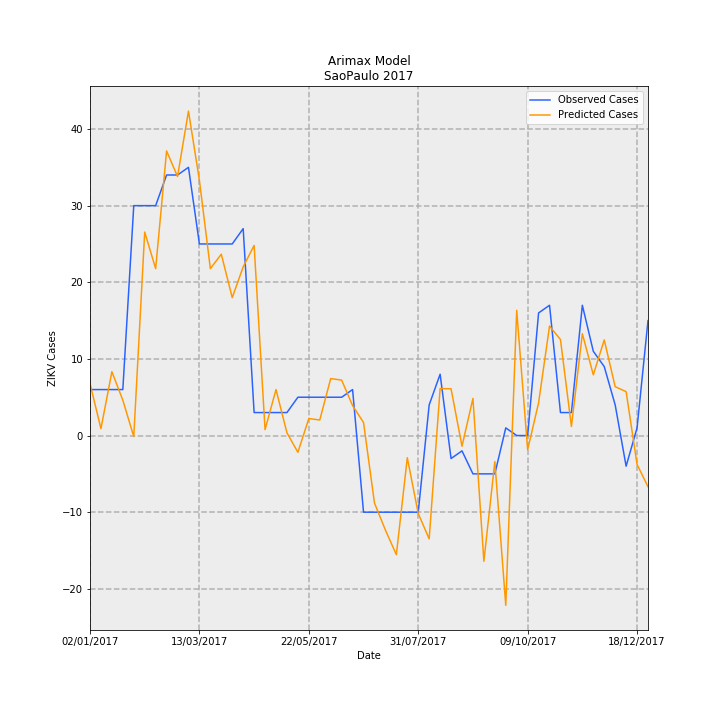

The data file committed next to this chart (first rows):
Date, predictions_incidence, observed_incidence, Predicted Cases, Observed Cases, error
02/01/2017, 0.01504, 0.01331, 6.782, 6.0, -0.7818
09/01/2017, 0.001991, 0.01331, 0.8976, 6.0, 5.102
16/01/2017, 0.01848, 0.01331, 8.333, 6.0, -2.333
23/01/2017, 0.01023, 0.01331, 4.614, 6.0, 1.386
30/01/2017, -0.0002925, 0.06653, -0.1319, 30.0, 30.13
06/02/2017, 0.05888, 0.06653, 26.55, 30.0, 3.449
13/02/2017, 0.0483, 0.06653, 21.78, 30.0, 8.22
20/02/2017, 0.08235, 0.0754, 37.14, 34.0, -3.136
27/02/2017, 0.07496, 0.0754, 33.8, 34.0, 0.1984
06/03/2017, 0.09388, 0.07761, 42.34, 35, -7.337
13/03/2017, 0.07386, 0.05544, 33.31, 25.0, -8.307
20/03/2017, 0.0483, 0.05544, 21.78, 25.0, 3.219
27/03/2017, 0.05247, 0.05544, 23.66, 25.0, 1.339
03/04/2017, 0.03991, 0.05544, 18, 25.0, 7.003
10/04/2017, 0.04882, 0.05987, 22.01, 27.0, 4.987
17/04/2017, 0.05501, 0.006653, 24.81, 3.0, -21.81
24/04/2017, 0.001702, 0.006653, 0.7675, 3.0, 2.232
01/05/2017, 0.01331, 0.006653, 6.002, 3.0, -3.002
08/05/2017, 0.0008082, 0.006653, 0.3644, 3.0, 2.636
15/05/2017, -0.00485, 0.01109, -2.187, 5.0, 7.187
22/05/2017, 0.004917, 0.01109, 2.218, 5.0, 2.782
29/05/2017, 0.004504, 0.01109, 2.031, 5.0, 2.969
05/06/2017, 0.01649, 0.01109, 7.435, 5.0, -2.435
12/06/2017, 0.01604, 0.01109, 7.233, 5.0, -2.233
19/06/2017, 0.008672, 0.01331, 3.91, 6.0, 2.09
26/06/2017, 0.003773, -0.02218, 1.701, -10.0, -11.7
03/07/2017, -0.01952, -0.02218, -8.802, -10.0, -1.198
10/07/2017, -0.02736, -0.02218, -12.34, -10.0, 2.339
17/07/2017, -0.03447, -0.02218, -15.54, -10.0, 5.545
24/07/2017, -0.006418, -0.02218, -2.894, -10.0, -7.106
31/07/2017, -0.02256, -0.02218, -10.17, -10.0, 0.1722
07/08/2017, -0.0299, 0.00887, -13.48, 4.0, 17.48
14/08/2017, 0.01361, 0.01774, 6.136, 8.0, 1.864
21/08/2017, 0.01352, -0.006653, 6.099, -3.0, -9.099
28/08/2017, -0.003096, -0.004435, -1.396, -2.0, -0.6039
04/09/2017, 0.01074, -0.01109, 4.843, -5.0, -9.843
11/09/2017, -0.03638, -0.01109, -16.41, -5.0, 11.41
18/09/2017, -0.007535, -0.01109, -3.398, -5.0, -1.602
25/09/2017, -0.04912, 0.002218, -22.15, 1.0, 23.15
02/10/2017, 0.03623, 0.0, 16.34, 0.0, -16.34
09/10/2017, -0.004102, 0.0, -1.85, 0.0, 1.85
16/10/2017, 0.009462, 0.03548, 4.267, 16.0, 11.73
23/10/2017, 0.03168, 0.0377, 14.29, 17.0, 2.712
30/10/2017, 0.02777, 0.006653, 12.52, 3.0, -9.523
06/11/2017, 0.002615, 0.006653, 1.179, 3.0, 1.821
13/11/2017, 0.02947, 0.0377, 13.29, 17.0, 3.71
20/11/2017, 0.01757, 0.02439, 7.922, 11.0, 3.078
27/11/2017, 0.02766, 0.01996, 12.47, 9.0, -3.475
04/12/2017, 0.01414, 0.00887, 6.376, 4.0, -2.376
11/12/2017, 0.0127, -0.00887, 5.727, -4.0, -9.727
18/12/2017, -0.008356, 0.002218, -3.768, 1.0, 4.768
25/12/2017, -0.01481, 0.03326, -6.68, 15.0, 21.68
